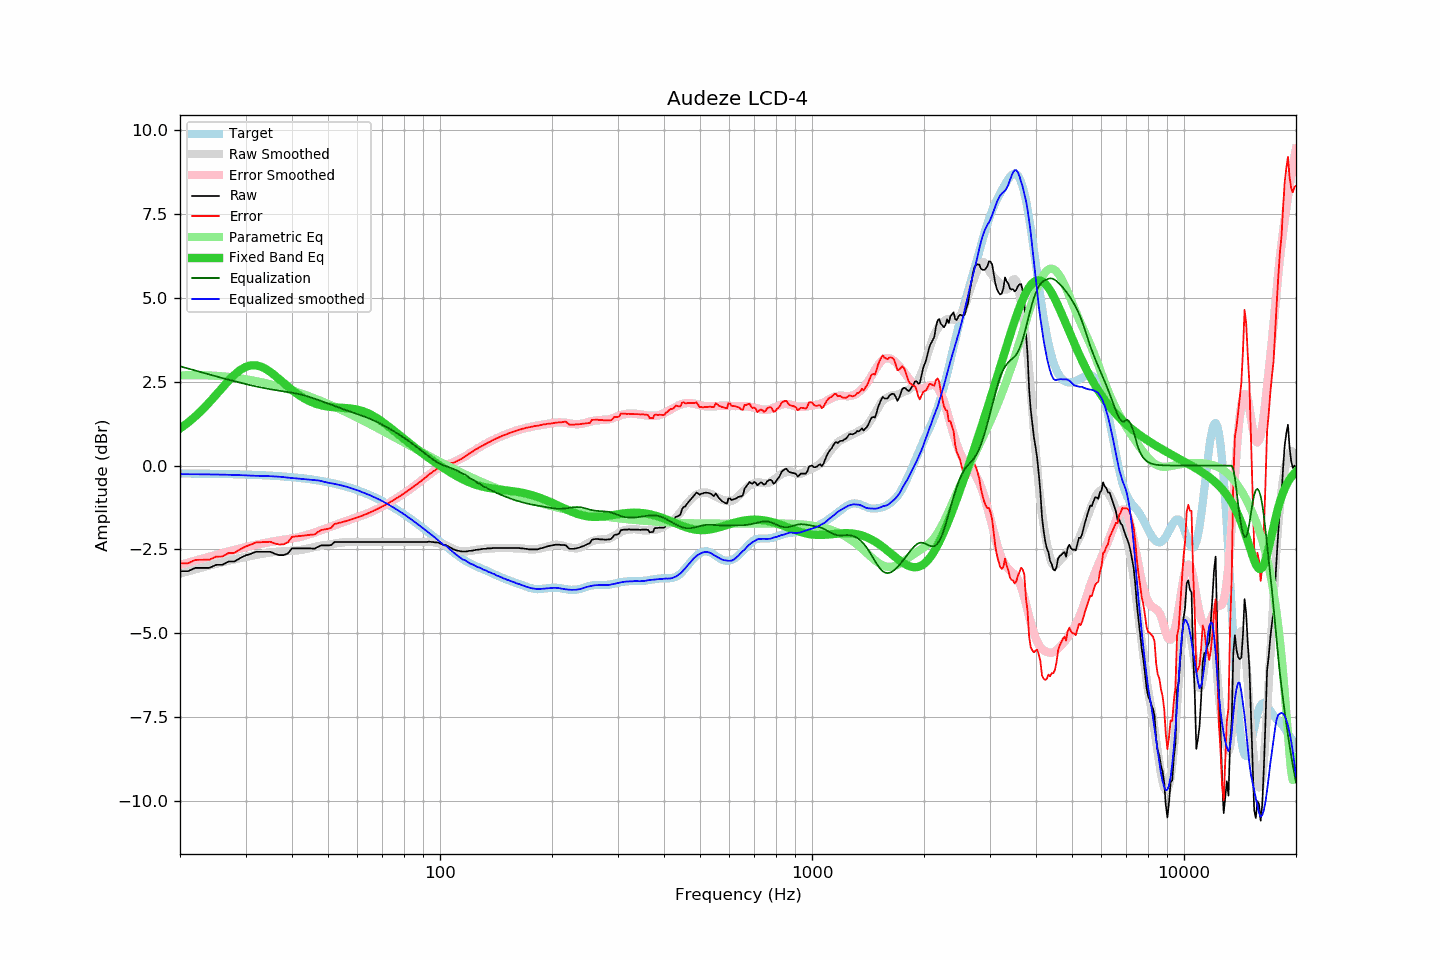

The data file committed next to this chart (first rows):
frequency, raw, error, smoothed, error_smoothed, equalization, parametric_eq, equalized_raw, equalized_smoothed, target
20, -3.15, -2.91, -3.21, -2.96, 2.96, 1.11, -0.19, -0.25, -0.24
21, -3.15, -2.91, -3.15, -2.89, 2.89, 1.28, -0.25, -0.26, -0.24
22, -3.05, -2.81, -3.09, -2.83, 2.83, 1.47, -0.22, -0.26, -0.24
23, -3.05, -2.81, -3.03, -2.77, 2.77, 1.67, -0.28, -0.26, -0.24
24, -3.05, -2.81, -2.98, -2.72, 2.72, 1.89, -0.33, -0.26, -0.24
25, -2.96, -2.71, -2.93, -2.66, 2.66, 2.11, -0.30, -0.27, -0.25
26, -2.96, -2.71, -2.88, -2.61, 2.61, 2.33, -0.35, -0.27, -0.25
27, -2.86, -2.61, -2.83, -2.56, 2.56, 2.53, -0.30, -0.27, -0.25
28, -2.86, -2.60, -2.79, -2.52, 2.52, 2.70, -0.34, -0.28, -0.26
29, -2.76, -2.50, -2.76, -2.47, 2.47, 2.84, -0.29, -0.28, -0.26
30, -2.68, -2.41, -2.72, -2.43, 2.43, 2.94, -0.25, -0.29, -0.27
31, -2.63, -2.36, -2.69, -2.39, 2.39, 2.99, -0.23, -0.30, -0.27
32, -2.57, -2.29, -2.66, -2.36, 2.36, 2.99, -0.21, -0.30, -0.28
33, -2.57, -2.28, -2.64, -2.33, 2.33, 2.95, -0.24, -0.30, -0.28
34, -2.57, -2.28, -2.61, -2.30, 2.30, 2.88, -0.27, -0.31, -0.29
35, -2.57, -2.27, -2.59, -2.28, 2.28, 2.79, -0.29, -0.32, -0.30
36, -2.63, -2.32, -2.57, -2.25, 2.25, 2.68, -0.38, -0.32, -0.31
37, -2.67, -2.35, -2.56, -2.23, 2.23, 2.57, -0.44, -0.33, -0.32
38, -2.67, -2.34, -2.56, -2.21, 2.21, 2.46, -0.46, -0.34, -0.32
39, -2.62, -2.28, -2.55, -2.19, 2.19, 2.36, -0.43, -0.36, -0.33
40, -2.47, -2.12, -2.54, -2.17, 2.17, 2.26, -0.30, -0.37, -0.35
41, -2.47, -2.11, -2.53, -2.15, 2.15, 2.16, -0.32, -0.38, -0.36
42, -2.47, -2.10, -2.52, -2.13, 2.13, 2.08, -0.34, -0.39, -0.37
43, -2.47, -2.09, -2.50, -2.10, 2.10, 2.01, -0.37, -0.40, -0.38
44, -2.47, -2.07, -2.48, -2.06, 2.06, 1.95, -0.41, -0.41, -0.40
45, -2.47, -2.06, -2.45, -2.03, 2.03, 1.90, -0.44, -0.42, -0.41
46, -2.48, -2.05, -2.42, -2.00, 2.00, 1.86, -0.48, -0.43, -0.43
47, -2.42, -1.98, -2.40, -1.96, 1.96, 1.82, -0.46, -0.44, -0.44
48, -2.38, -1.92, -2.38, -1.92, 1.92, 1.80, -0.46, -0.46, -0.46
49, -2.38, -1.90, -2.37, -1.89, 1.89, 1.77, -0.49, -0.49, -0.48
50, -2.38, -1.88, -2.36, -1.85, 1.85, 1.76, -0.53, -0.51, -0.50
51, -2.37, -1.85, -2.34, -1.82, 1.82, 1.75, -0.55, -0.53, -0.52
52, -2.28, -1.74, -2.33, -1.78, 1.78, 1.74, -0.50, -0.54, -0.54
53, -2.28, -1.72, -2.31, -1.75, 1.75, 1.73, -0.53, -0.56, -0.56
54, -2.28, -1.70, -2.30, -1.71, 1.71, 1.73, -0.57, -0.58, -0.58
55, -2.28, -1.67, -2.29, -1.68, 1.68, 1.72, -0.60, -0.61, -0.60
56, -2.28, -1.65, -2.28, -1.65, 1.65, 1.72, -0.63, -0.63, -0.63
57, -2.28, -1.63, -2.28, -1.62, 1.62, 1.71, -0.66, -0.66, -0.65
58, -2.28, -1.60, -2.27, -1.59, 1.59, 1.70, -0.69, -0.68, -0.68
59, -2.28, -1.57, -2.27, -1.56, 1.56, 1.68, -0.72, -0.71, -0.71
60, -2.28, -1.54, -2.27, -1.53, 1.53, 1.67, -0.74, -0.74, -0.74
61, -2.28, -1.51, -2.27, -1.51, 1.51, 1.65, -0.77, -0.77, -0.76
62, -2.28, -1.49, -2.28, -1.48, 1.48, 1.62, -0.80, -0.80, -0.79
63, -2.28, -1.45, -2.28, -1.45, 1.45, 1.59, -0.83, -0.83, -0.82
64, -2.28, -1.42, -2.28, -1.42, 1.42, 1.56, -0.86, -0.86, -0.86
65, -2.28, -1.39, -2.28, -1.39, 1.39, 1.53, -0.89, -0.89, -0.89
66, -2.28, -1.36, -2.28, -1.36, 1.36, 1.49, -0.92, -0.92, -0.92
67, -2.28, -1.32, -2.28, -1.32, 1.32, 1.45, -0.96, -0.96, -0.96
68, -2.28, -1.29, -2.28, -1.29, 1.29, 1.40, -0.99, -0.99, -0.99
69, -2.28, -1.25, -2.28, -1.25, 1.25, 1.35, -1.02, -1.02, -1.03
70, -2.28, -1.22, -2.28, -1.22, 1.22, 1.30, -1.06, -1.06, -1.06
71, -2.28, -1.18, -2.28, -1.18, 1.18, 1.25, -1.10, -1.10, -1.10
72, -2.28, -1.14, -2.28, -1.14, 1.14, 1.20, -1.13, -1.13, -1.13
73, -2.28, -1.11, -2.28, -1.11, 1.11, 1.15, -1.17, -1.17, -1.17
74, -2.28, -1.07, -2.28, -1.07, 1.07, 1.10, -1.21, -1.21, -1.21
75, -2.28, -1.03, -2.28, -1.03, 1.03, 1.05, -1.25, -1.25, -1.25
76, -2.28, -0.99, -2.28, -0.99, 0.99, 1.00, -1.29, -1.29, -1.29
77, -2.28, -0.95, -2.28, -0.95, 0.95, 0.95, -1.33, -1.33, -1.33
78, -2.28, -0.91, -2.28, -0.91, 0.91, 0.89, -1.37, -1.37, -1.37
79, -2.28, -0.87, -2.28, -0.87, 0.87, 0.84, -1.41, -1.41, -1.41
... 553 more rows
